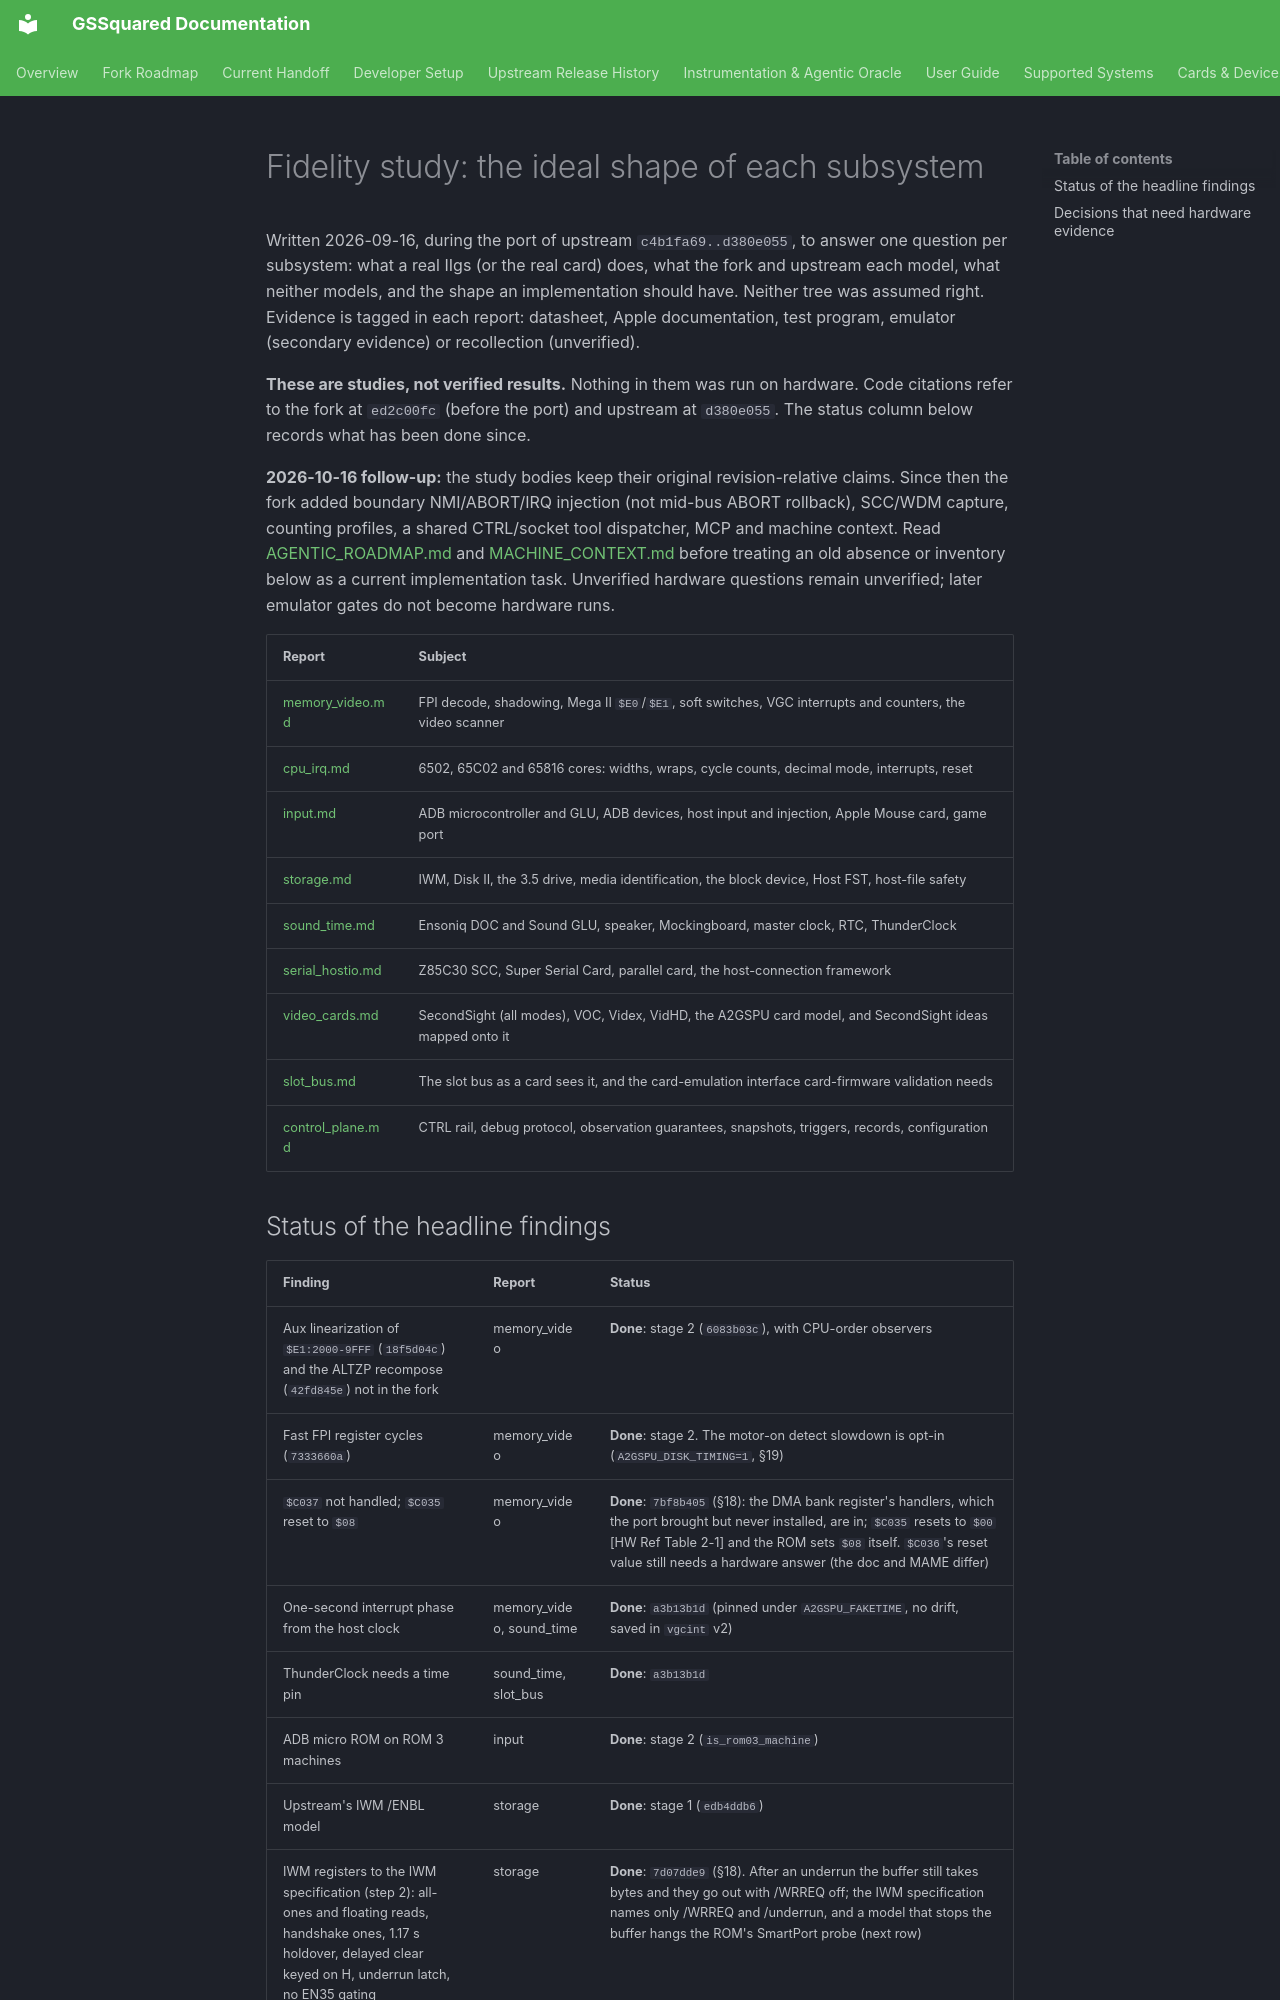

repository: BradHawthorne/gssquared · page: fidelity/index.html · generator: mkdocs

# Fidelity study: the ideal shape of each subsystem

Written 2026-09-16, during the port of upstream `c4b1fa69..d380e055`, to answer one question per
subsystem: what a real IIgs (or the real card) does, what the fork and upstream each model, what
neither models, and the shape an implementation should have. Neither tree was assumed right.
Evidence is tagged in each report: datasheet, Apple documentation, test program, emulator (secondary
evidence) or recollection (unverified).

**These are studies, not verified results.** Nothing in them was run on hardware. Code citations
refer to the fork at `ed2c00fc` (before the port) and upstream at `d380e055`. The status column
below records what has been done since.

**2026-10-16 follow-up:** the study bodies keep their original revision-relative
claims. Since then the fork added boundary NMI/ABORT/IRQ injection (not mid-bus
ABORT rollback), SCC/WDM capture, counting profiles, a shared CTRL/socket tool
dispatcher, MCP and machine context. Read [AGENTIC_ROADMAP.md](../AGENTIC_ROADMAP.md)
and [MACHINE_CONTEXT.md](../MACHINE_CONTEXT.md) before treating an old absence
or inventory below as a current implementation task. Unverified hardware
questions remain unverified; later emulator gates do not become hardware runs.

| Report | Subject |
|---|---|
| [memory_video.md](memory_video.md) | FPI decode, shadowing, Mega II `$E0`/`$E1`, soft switches, VGC interrupts and counters, the video scanner |
| [cpu_irq.md](cpu_irq.md) | 6502, 65C02 and 65816 cores: widths, wraps, cycle counts, decimal mode, interrupts, reset |
| [input.md](input.md) | ADB microcontroller and GLU, ADB devices, host input and injection, Apple Mouse card, game port |
| [storage.md](storage.md) | IWM, Disk II, the 3.5 drive, media identification, the block device, Host FST, host-file safety |
| [sound_time.md](sound_time.md) | Ensoniq DOC and Sound GLU, speaker, Mockingboard, master clock, RTC, ThunderClock |
| [serial_hostio.md](serial_hostio.md) | Z85C30 SCC, Super Serial Card, parallel card, the host-connection framework |
| [video_cards.md](video_cards.md) | SecondSight (all modes), VOC, Videx, VidHD, the A2GSPU card model, and SecondSight ideas mapped onto it |
| [slot_bus.md](slot_bus.md) | The slot bus as a card sees it, and the card-emulation interface card-firmware validation needs |
| [control_plane.md](control_plane.md) | CTRL rail, debug protocol, observation guarantees, snapshots, triggers, records, configuration |
